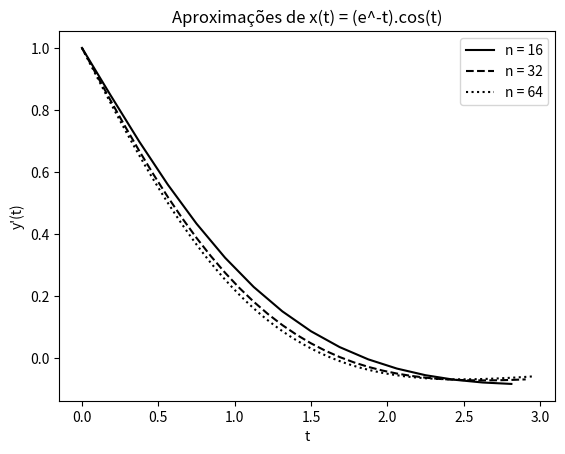
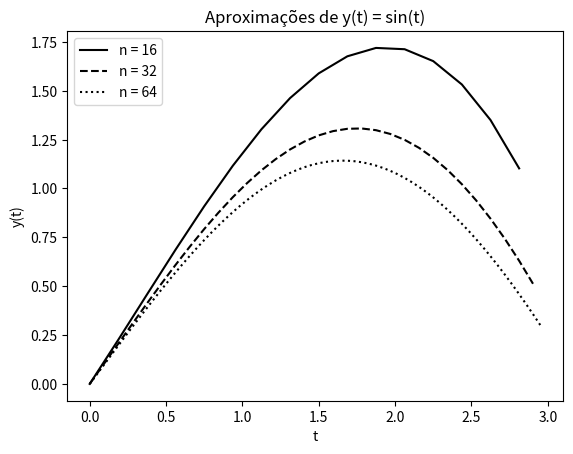

Here is the Python script that generated these plots, in order:
import math
import matplotlib.pyplot as plt
import numpy as np

# x = (e^-t).cos(t) -> x' = -e^(-t)(y + cos(t))
# y = sin(t) -> y' = cos(t) = x/(e^-t)

class ImplicitEulerXY():

    def f(self, t, y):
        return np.array([-math.exp(-t)*(y[1] + math.cos(t)),
                         y[0]/math.exp(-t)])

    def SAM(self, t, dt, y):
        diff = 10
        i = 0
        root = y + dt * self.f(t, y)
        while i < 20 and diff < 0.0001:
            prev_root = root
            root = y + dt * self.f(t + dt, root)
            diff = np.linalg.norm(root - prev_root)
            i += 1
        return root

    def calculate_points(self, y0, t0, tf, ini_n, end_n, r):
        n = ini_n

        while n <= end_n:
            y = np.zeros((n, 2))
            t = np.zeros((n,))
            y[0] = y0
            t[0] = t0
            dt = (tf - t0)/n
            index = 1

            while index < n:
                t[index] = t[index - 1] + dt
                y[index] = self.SAM(t[index], dt, y[index - 1])
                index += 1


            if n <= 64:
                linestyle = ''
                if n == 16:
                    linestyle = 'solid'
                elif n == 32:
                    linestyle = 'dashed'
                else:
                    linestyle = 'dotted'

                plt.figure(0)
                plt.xlabel('t')
                plt.ylabel("y'(t)")
                plt.title("Aproximações de x(t) = (e^-t).cos(t)")

                plt.plot(t, y[:, 0], linestyle=linestyle, color='k',
                         label = 'n = ' + str(n))

                plt.figure(1)
                plt.xlabel('t')
                plt.ylabel("y(t)")
                plt.title('Aproximações de y(t) = sin(t)')

                plt.plot(t, y[:, 1], linestyle=linestyle, color='k',
                         label = 'n = ' + str(n))
                n *= r
                
        plt.figure(0)
        plt.legend(loc='best')
        plt.figure(1)
        plt.legend(loc='best')
        plt.show()

a = ImplicitEulerXY()

a.calculate_points([1, 0], 0, 3, 16, 64, 2)
